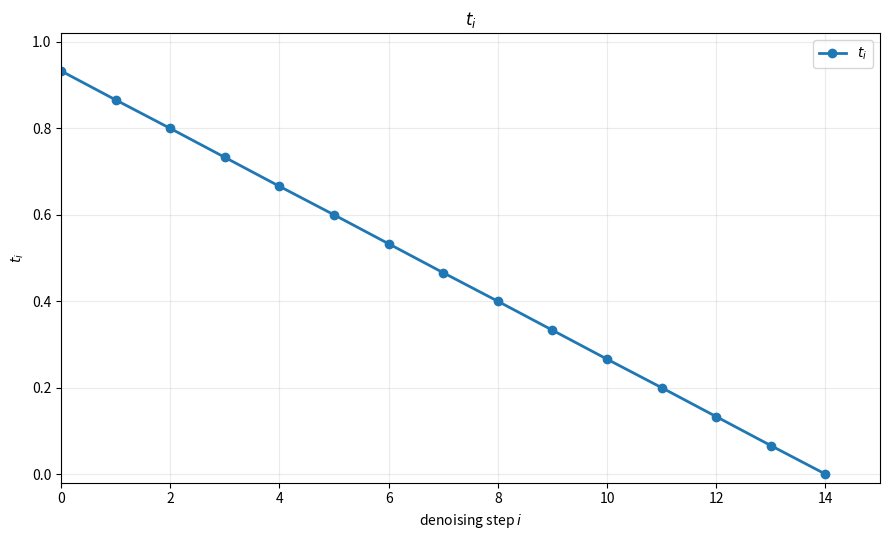
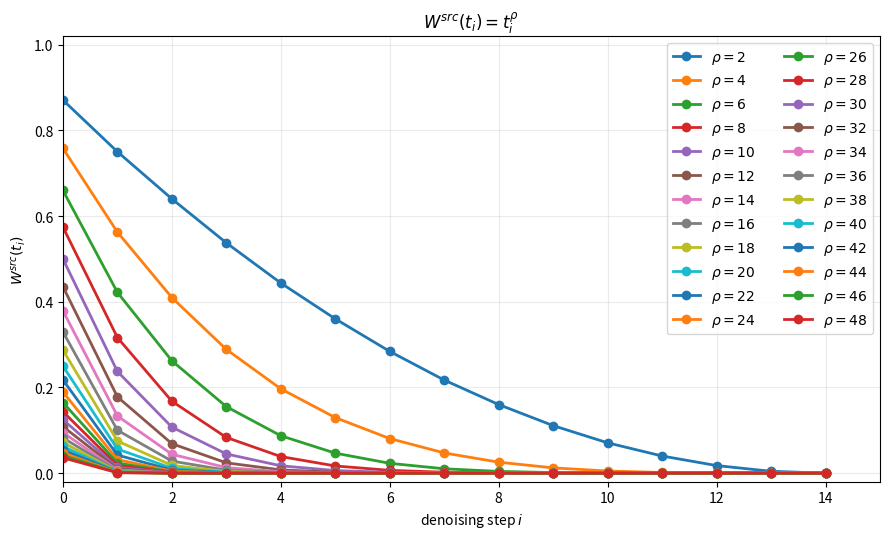
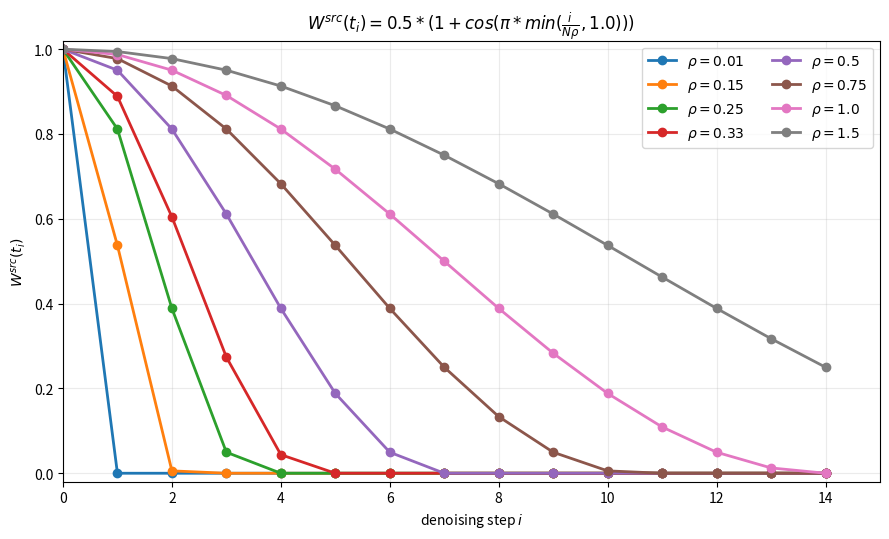
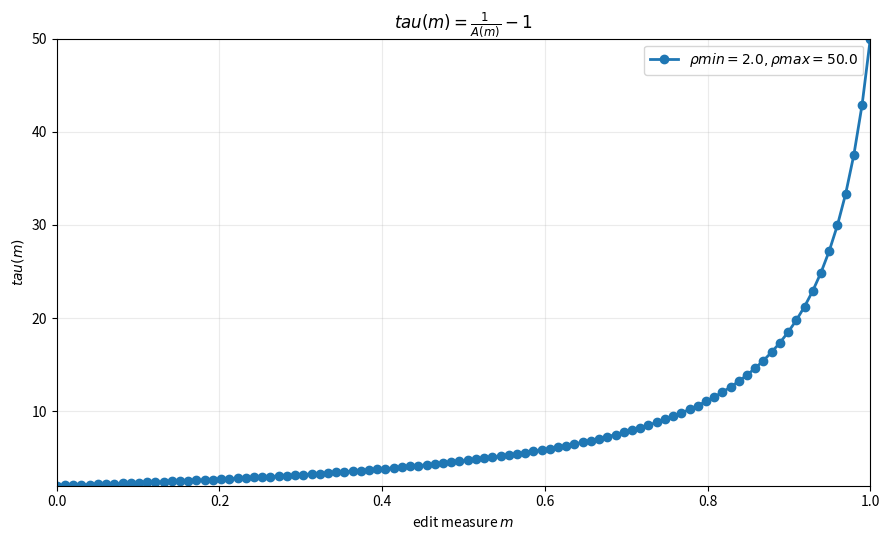

These figures' Python source, in order:

import numpy as np
import matplotlib.pyplot as plt
t = np.array([0.933, 0.866, 0.8, 0.733, 0.666, 0.6, 0.533, 0.466, 0.4, 0.333, 0.266, 0.2, 0.133, 0.066, 0.0])
i = range(len(t))


plt.figure(figsize=(9, 5.5))
plt.plot(i, t, 'o-', label=r"$t_i$", linewidth=2)
plt.xlabel(r"denoising step $i$")
plt.ylabel(r"$t_i$")
plt.title(r"$t_i$")
plt.xlim(0, len(t))
plt.ylim(-0.02, 1.02)
plt.grid(True, alpha=0.25)
plt.legend(ncol=2)
plt.tight_layout()

path = "t_i.png"
plt.savefig(path, dpi=180, bbox_inches="tight")
plt.show()
plt.close()


taus = range(2, 50, 2) 
plt.figure(figsize=(9, 5.5))
for tau in taus:
    print(f"tau: {tau}")
    blend_rate = 1 - t**tau
    print(f"t**tau: {(t**tau).astype(float).round(3)}")
    plt.plot(i, 1-blend_rate, 'o-', label=fr"$\rho={tau}$", linewidth=2)

plt.xlabel(r"denoising step $i$")
plt.ylabel(r"$W^{src}(t_i)$")
plt.title(r"$W^{src}(t_i)=t_i^\rho$")
plt.xlim(0, len(t))
plt.ylim(-0.02, 1.02)
plt.grid(True, alpha=0.25)
plt.legend(ncol=2)
plt.tight_layout()

path = "f_t_power_tau_comparison.png"
plt.savefig(path, dpi=180, bbox_inches="tight")
plt.show()
plt.close()




taus = [0.01, 0.15, 0.25, 0.33, 0.5, 0.75,1.0, 1.5]
plt.figure(figsize=(9, 5.5))
for tau in taus:
    x = np.clip(np.array(i) / ((len(t)-1)* tau), 0, 1)
    blend_rate = 1 - 0.5 * (1 + np.cos(np.pi * x))
    plt.plot(np.array(i), 1-blend_rate, 'o-', label=fr"$\rho={tau}$",linewidth=2)

plt.xlabel(r"denoising step $i$")
plt.ylabel(r"$W^{src}(t_i)$")
plt.title(r"$W^{src}(t_i)= 0.5 * (1 + cos (\pi * min( \frac{i}{N \rho} , 1.0) ) )$")
plt.xlim(0, len(t))
plt.ylim(-0.02, 1.02)
plt.grid(True, alpha=0.25)
plt.legend(ncol=2)
plt.tight_layout()

path = "f_t_cos_index_tau_comparison.png"
plt.savefig(path, dpi=180, bbox_inches="tight")
plt.show()
plt.close()




# # plt.figure(figsize=(9, 5.5))
# # for tau in taus:
# #     x = np.clip((1-t)/tau, 0., 1.)
# #     blend_rate = 1 - 0.5 * (1 + np.cos(np.pi * x))
# #     plt.plot(np.array(i), 1-blend_rate, 'o-', label=fr"$\rho={tau}$",linewidth=2)

# # plt.xlabel(r"denoising step $i$")
# # plt.ylabel(r"$W^{src}(t_i)$")
# # plt.title(r"$W^{src}(t_i)= 0.5 * (1 + cos (\pi * min( \frac{1-t_i}{\rho} , 1.0) ) )$")
# # plt.xlim(0, len(t))
# # plt.ylim(-0.02, 1.02)
# # plt.grid(True, alpha=0.25)
# # plt.legend(ncol=2)
# # plt.tight_layout()

# # path = "f_t_cos_time_tau_comparison.png"
# # plt.savefig(path, dpi=180, bbox_inches="tight")
# # plt.show()


plt.figure(figsize=(9, 5.5))
tau_min = [2.]
tau_max = [50.]
M = np.linspace(0, 1, 100)

for t_min, t_max in zip(tau_min, tau_max):
    print(f"t_min: {t_min}, t_max: {t_max}")
    A_min = 1/(1+t_max)
    A_max = 1/(1+t_min)
    tau = 1 / ((1-M) * A_max + M * A_min) - 1
    for i, m in enumerate(M):
        print(f"tau({m}): {tau[i]}")
    plt.plot(M, tau, 'o-', label=fr"$\rho min={t_min}, \rho max={t_max}$",linewidth=2)

plt.xlabel(r"edit measure $m$")
plt.ylabel(r"$tau(m)$")
plt.title(r"$tau(m) = \frac{1}{A(m)} - 1$")
plt.xlim(0, 1)
plt.ylim(tau_min[0], tau_max[-1])
plt.grid(True, alpha=0.25)
plt.legend(ncol=2)
plt.tight_layout()

path = "tau_m_comparison.png"
plt.savefig(path, dpi=180, bbox_inches="tight")
plt.show()
plt.close()
